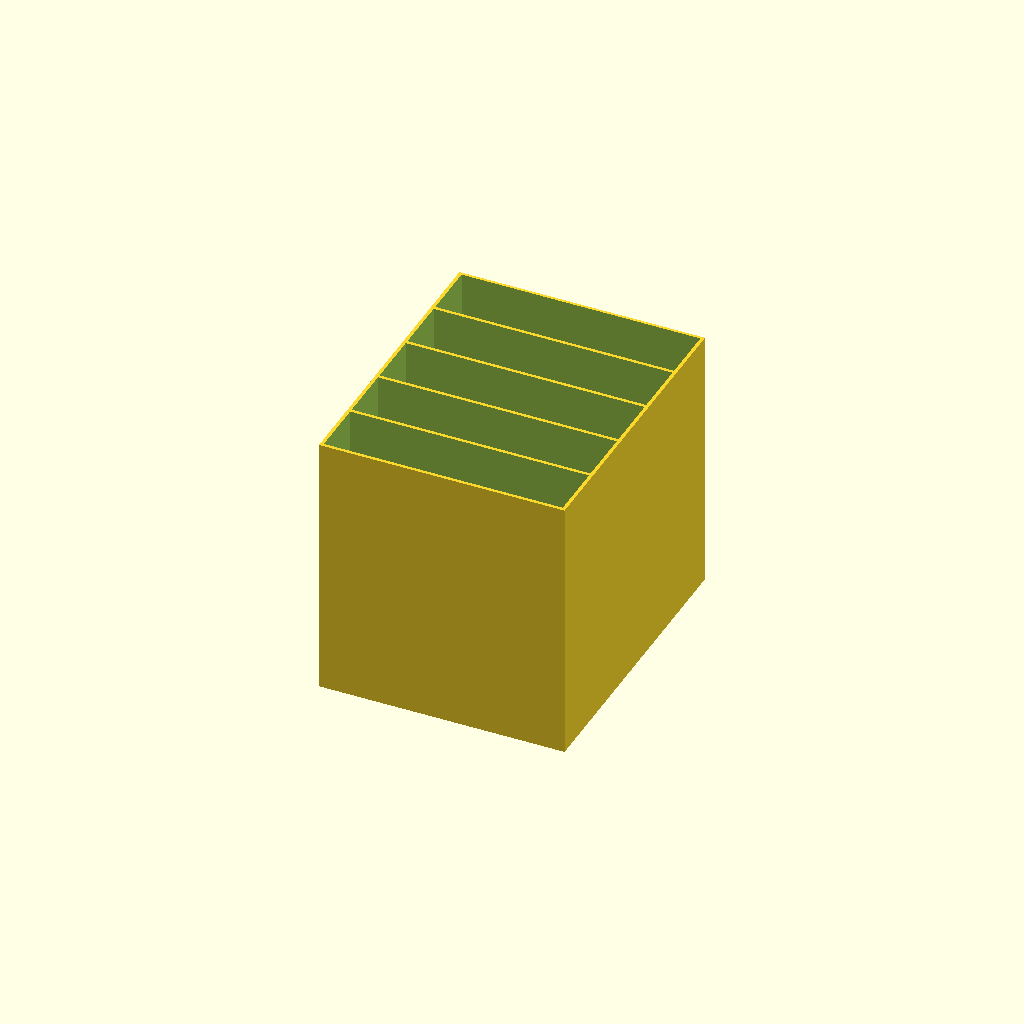
Cell 1 — every parameter at its default value.
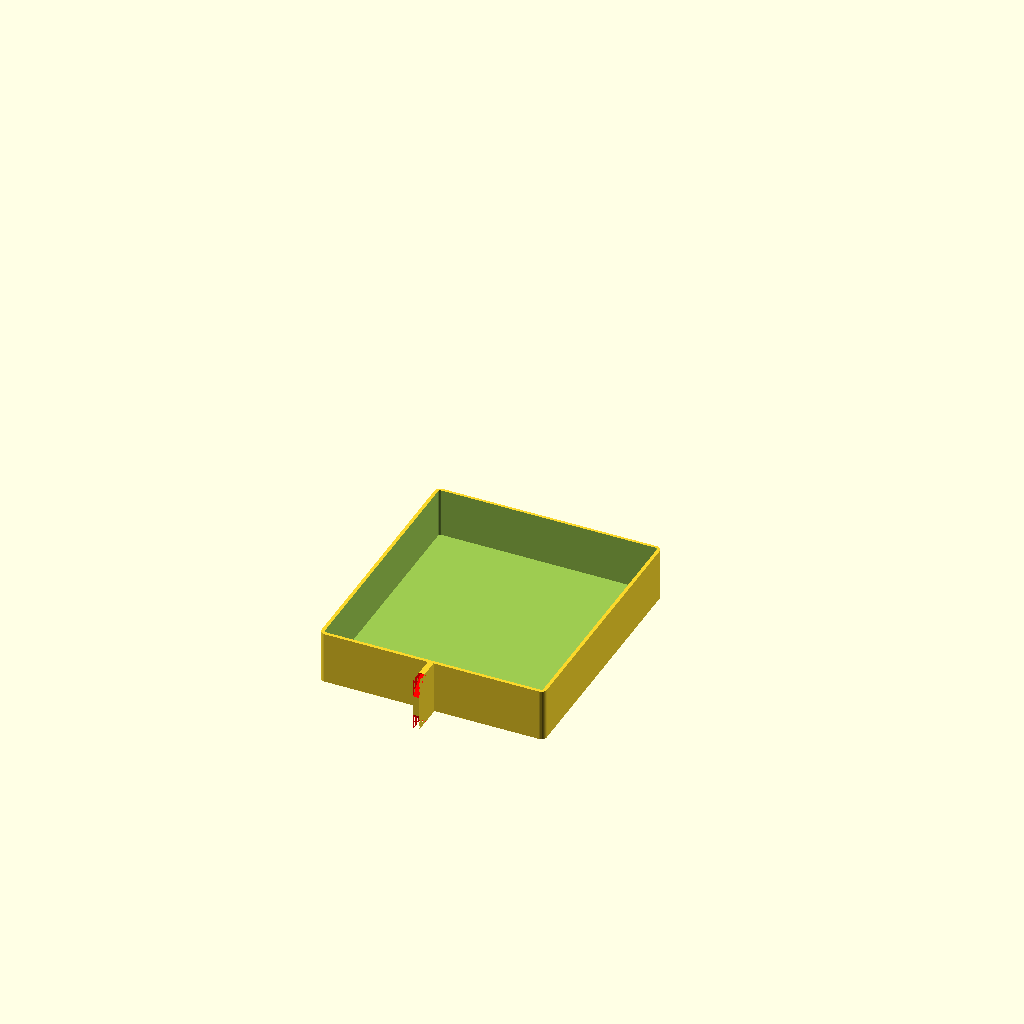
Cell 2: the same model with part = "drawer".
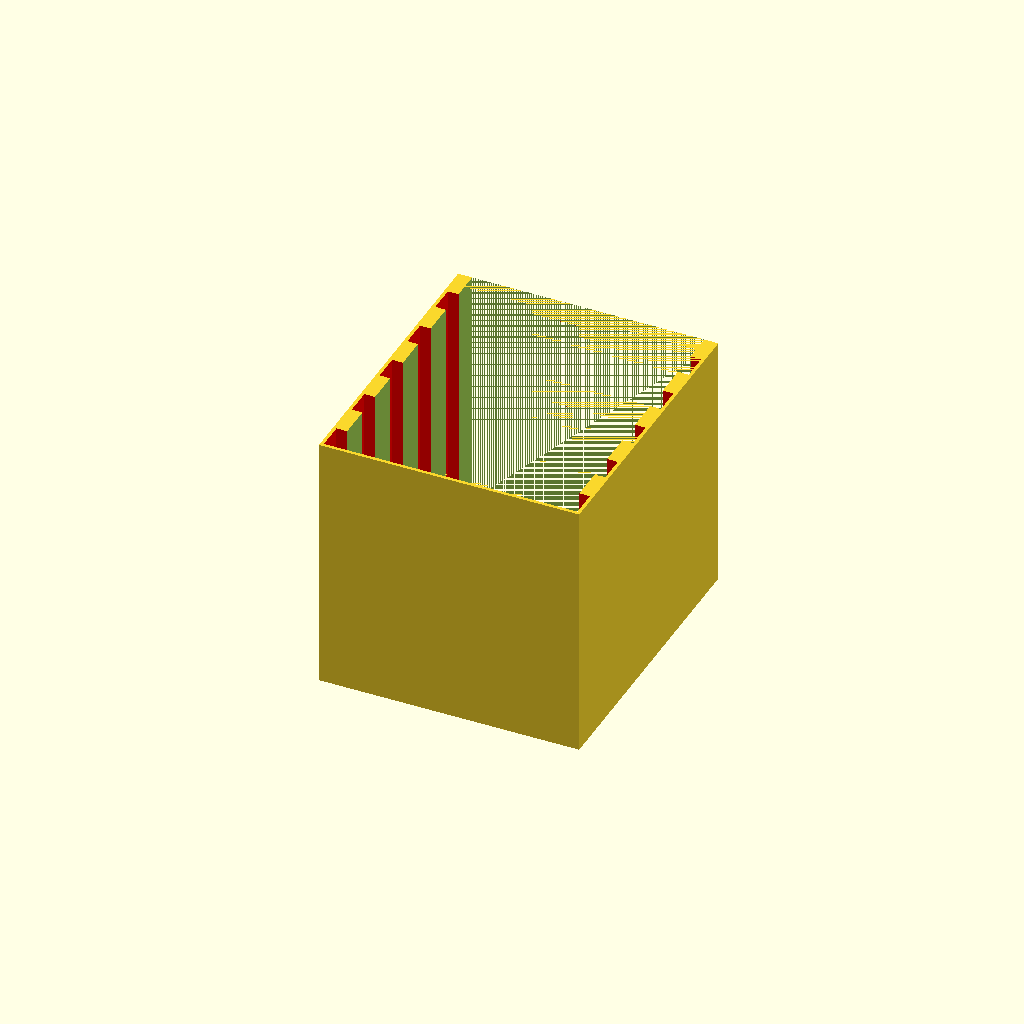
Cell 3: notch_mode = true (everything else at default).
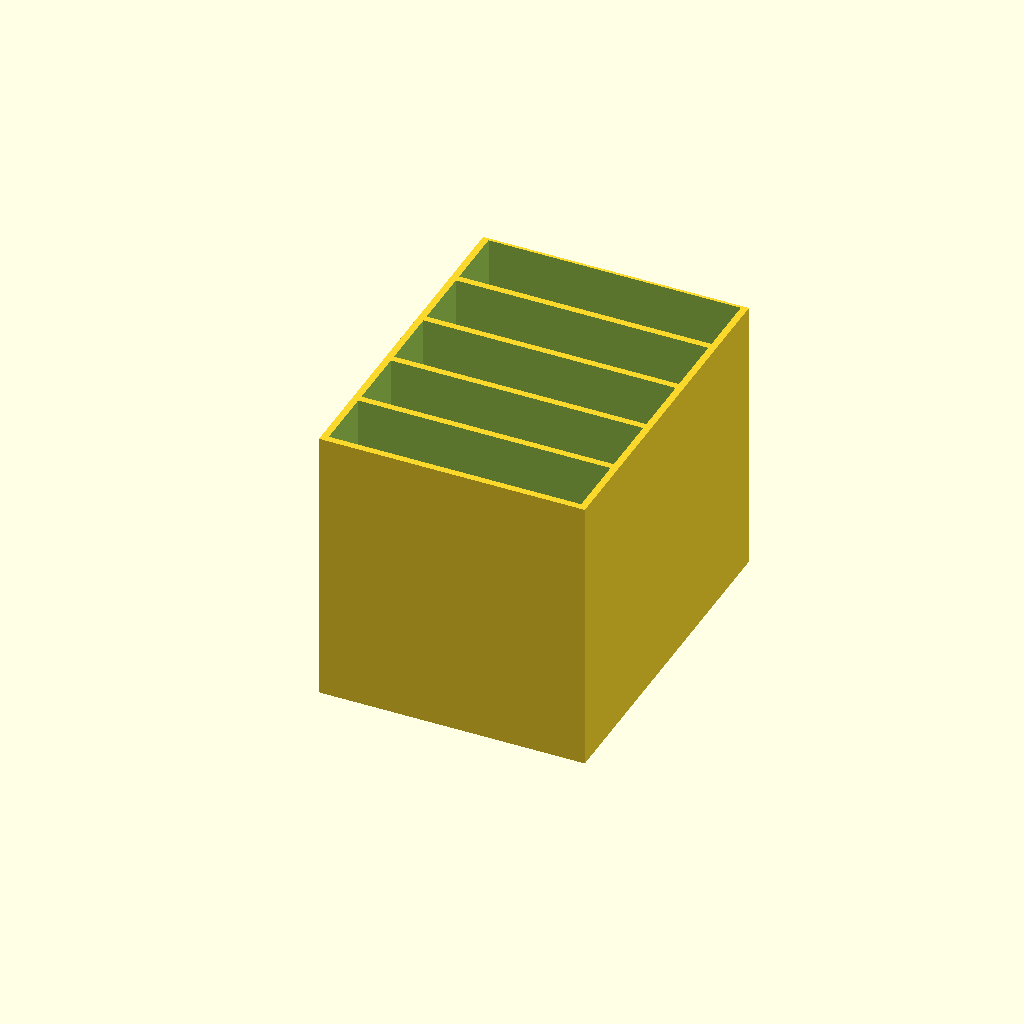
Cell 4 — walls set to 2.4, the other parameters unchanged.
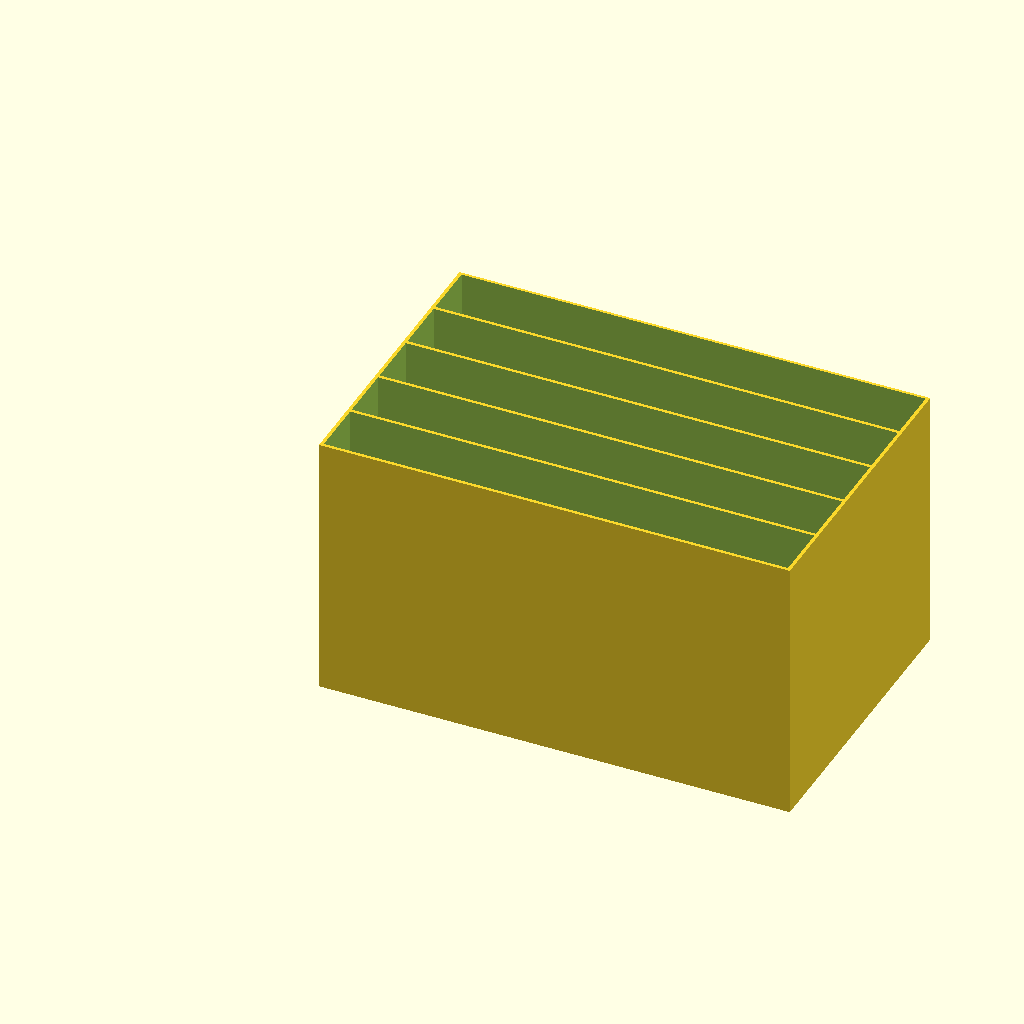
Cell 5: tw = 160 (everything else at default).
All cells are drawn from one camera (rotation 55°, 0°, 25°, orthographic, colour scheme Cornfield), so only the parameter changes between them.
OpenSCAD source file DresserNotch.scad:
part = "dresser"; // [drawer,dresser]
notch_mode = false;
walls=1.2;
tw=80;
th=90;
td=17.6;
roundness=2;
knob_halign="middle"; // [left,middle,right]
knob_valign="middle";
knob_depth=12;
knob_width=2;
notch_depth=5;
pockets_deep=1;
pockets_wide=1;
dresser_high=5;
dresser_wide=1;

if(part=="dresser")
{
  translate([0,0,th+walls*2]) rotate([-90,0,0])
  {
  //difference()
    {
    if(!notch_mode)
      difference() {
        cube([tw+walls*6,th+walls*4,walls*5+(td+walls*2)*dresser_high+1]);
        for(d=[1:dresser_high])
        {
          translate([walls,-.01,walls+((d-1)*(td+walls*3))]) cube([tw+walls*4,th+walls*3,td+walls*2]);
        }
      }
    else {
      difference(){
        cube([tw+walls*2+notch_depth*2,th+walls*2,walls*5+(td+walls*2)*dresser_high]);
        translate([notch_depth,-.01,walls*2]) cube([tw+walls*2,(th+walls)*dresser_high,(td+walls*2)*dresser_high-walls*2]);
        for(d=[1:dresser_high])
        {
          color("red")
          translate([walls,-.01,walls+((d-1)*(td+walls*3))]) cube([tw+notch_depth*2,th+walls,walls*8]);
          translate([notch_depth,-0.01,walls*8+((d-1)*(td+walls*3))]) cube([tw+walls*2,th,td-walls*5]);
        }
      }
    }
  }
  if(notch_mode) {
    for(d=[1:dresser_high])
      translate([0,th+walls,walls*2+((d-1)*(td+walls*2))]) cube([tw+walls*10,walls,walls*8]);
  }
  }
} else if(part=="drawer")
{
  if(notch_mode)
  {
    translate([walls*-3,0]) cube([tw+walls*6,th,walls]);
  }
  difference(){
    rectangle(tw,th,td,roundness);
    for(y=[1:pockets_deep])
    {
      for(x=[1:pockets_wide])
      {
        translate([
            walls+((x-1)*((tw-walls)/pockets_wide)),
            walls+((y-1)*((th-walls)/pockets_deep)),
            walls]) 
          rectangle(
            tw/pockets_wide-walls*(pockets_wide==1?2:1.5),
            th/pockets_deep-walls*(pockets_deep==1?2:1.5)+.2,
            td,
            roundness-walls);
      }
    }
    /*translate([walls,th/2+walls*.5,walls]) rectangle(tw/2-walls*1.5,th/2-walls*1.5,td,roundness-1);
    translate([tw/2+walls*.5,walls,walls]) rectangle(tw/2-walls*1.5,th/2-walls*1.5,td,roundness-1);
    translate([tw/2+walls/2,th/2+walls/2,walls]) rectangle(tw/2-walls*1.5,th/2-walls*1.5,td,roundness-1);*/
  }
  translate([(tw/4)*(knob_halign=="left"?-1:(knob_halign=="right"?1:0)),0,0])
  {
    translate([tw/2-knob_width/2,-1*knob_depth])
    difference(){
      cube([knob_width,knob_depth,td+walls*1.3]);
      color("red") translate([0,-3,-.7*knob_depth])
        rotate([45,0,0]) cube([knob_width,knob_depth,knob_depth]);
      color("red") translate([0,-3.0,td-knob_depth*.65]) rotate([45,0,0]) cube([knob_width,knob_depth,knob_depth]);
    }
  }
}

module rectangle(w,h,d,r=0)
{
  translate([r,r])
   minkowski(){
     cube([w-r*2,h-r*2,d]);
     cylinder(r=r,$fn=30);
   }
}
Parameter table extracted from the source (name, type, default, range or options):
part: string, default "dresser", options "drawer", "dresser"
notch_mode: bool, default false
walls: number, default 1.2
tw: number, default 80
th: number, default 90
td: number, default 17.6
roundness: number, default 2
knob_halign: string, default "middle", options "left", "middle", "right"
knob_valign: string, default "middle"
knob_depth: number, default 12
knob_width: number, default 2
notch_depth: number, default 5
pockets_deep: number, default 1
pockets_wide: number, default 1
dresser_high: number, default 5
dresser_wide: number, default 1
